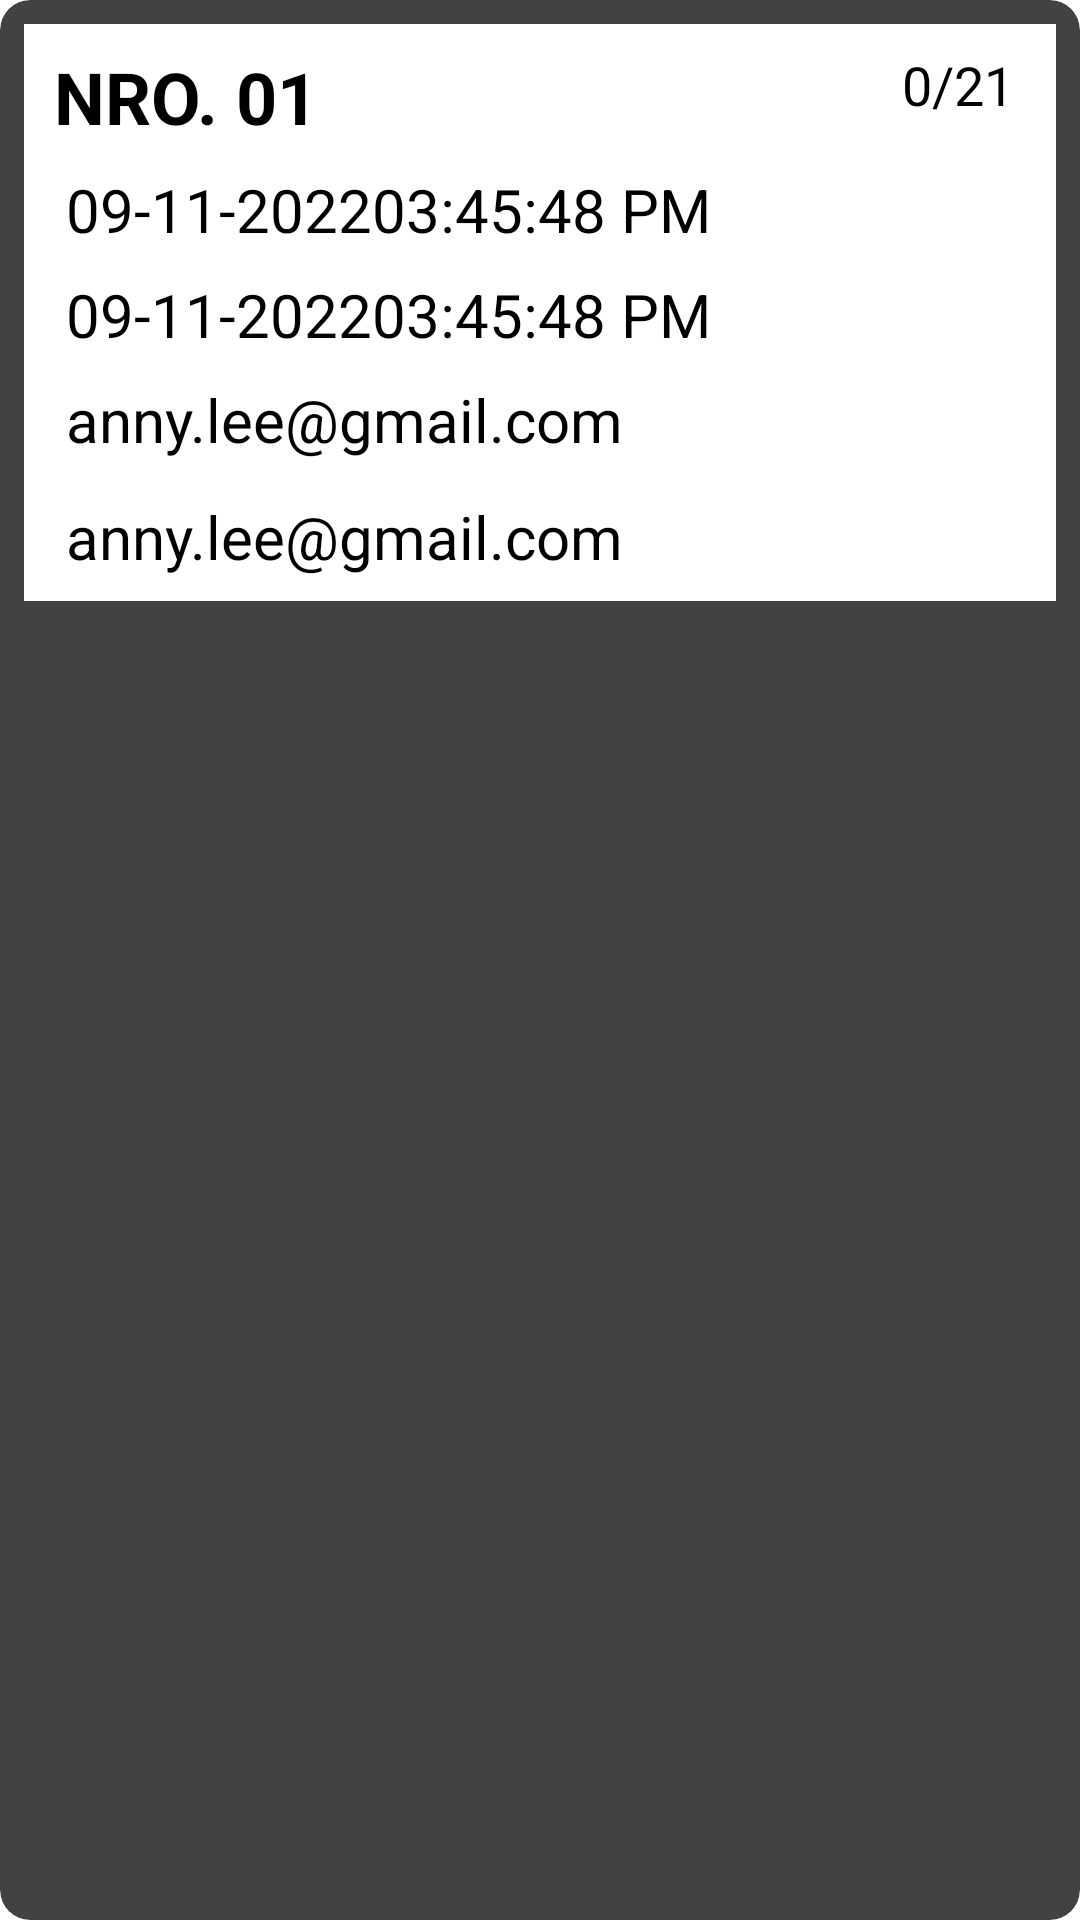

Reconstruct the res/layout file that produces this screen, plus the resources it refers to.
<!-- AndroidManifest.xml: application theme Theme.CtrApp5 -->
<!-- res/layout/ri03.xml -->
<?xml version="1.0" encoding="utf-8"?>
<androidx.cardview.widget.CardView
    xmlns:android="http://schemas.android.com/apk/res/android"
    xmlns:app="http://schemas.android.com/apk/res-auto"
    android:layout_width="match_parent"
    android:layout_height="wrap_content"
    android:clickable="true"
    android:focusable="true"
    android:foreground="?android:attr/selectableItemBackground"
    android:padding="8dp"
    app:cardCornerRadius="10dp"
    android:layout_margin="8dp"
    app:cardElevation="8dp">

    <LinearLayout
        android:layout_margin="8dp"
        android:orientation="horizontal"
        android:background="@android:color/white"
        android:layout_width="match_parent"
        android:layout_height="wrap_content">


        <LinearLayout
            android:orientation="vertical"
            android:layout_weight="9"
            android:layout_width="0dp"
            android:layout_height="wrap_content">

            <RelativeLayout
                xmlns:android="http://schemas.android.com/apk/res/android"
                android:id="@+id/RelativeLayout01"
                android:layout_marginTop="8dp"
                android:layout_width="fill_parent"
                android:layout_height="fill_parent">

                <TextView
                    android:id="@+id/ri03r01"
                    android:layout_marginLeft="10dp"
                    android:textSize="24dp"
                    android:gravity="center_vertical|start"
                    android:textAllCaps="true"
                    android:textStyle="bold"
                    android:text="Nro. 01"
                    android:layout_width="wrap_content"
                    android:layout_height="wrap_content" />

                <TextView
                    android:id="@+id/ri03r02"
                    android:layout_marginRight="14dp"
                    android:layout_alignParentRight="true"
                    android:textSize="18dp"
                    android:textStyle="normal"
                    android:text="0/21"
                    android:layout_width="wrap_content"
                    android:layout_height="wrap_content" />

            </RelativeLayout>




            <TextView
                android:id="@+id/ri03r03"
                android:layout_marginTop="8dp"
                android:layout_marginLeft="14dp"
                android:gravity="center_vertical|start"
                android:textSize="20dp"
                android:textStyle="normal"
                android:text="09-11-202203:45:48 PM"
                android:layout_width="wrap_content"
                android:layout_height="wrap_content" />


            <TextView
                android:id="@+id/ri03r04"
                android:layout_marginTop="8dp"
                android:layout_marginLeft="14dp"
                android:gravity="center_vertical|start"
                android:textSize="20dp"
                android:textStyle="normal"
                android:text="09-11-202203:45:48 PM"
                android:layout_width="wrap_content"
                android:layout_height="wrap_content" />

            <TextView
                android:id="@+id/ri03r05"
                android:layout_marginTop="8dp"
                android:layout_marginLeft="14dp"
                android:layout_marginBottom="4dp"
                android:gravity="center_vertical|start"
                android:textSize="20dp"
                android:visibility="visible"
                android:textStyle="normal"
                android:text="anny.lee@gmail.com"
                android:layout_width="wrap_content"
                android:layout_height="wrap_content" />

            <TextView
                android:id="@+id/ri03r06"
                android:layout_marginTop="8dp"
                android:layout_marginLeft="14dp"
                android:layout_marginBottom="8dp"
                android:gravity="center_vertical|start"
                android:textSize="20dp"
                android:visibility="visible"
                android:textStyle="normal"
                android:text="anny.lee@gmail.com"
                android:layout_width="wrap_content"
                android:layout_height="wrap_content" />



        </LinearLayout>

    </LinearLayout>

</androidx.cardview.widget.CardView>
<!-- resources referenced by this layout -->
<resources>
  <style name="Theme.CtrApp5" parent="Theme.MaterialComponents.DayNight.DarkActionBar">
          
          <item name="colorPrimary">@color/colorPrimary</item>
          <item name="colorPrimaryVariant">@color/colorPrimary</item>
          <item name="colorOnPrimary">@color/colorAccent</item>
          
          <item name="colorSecondary">@color/teal_200</item>
          <item name="colorSecondaryVariant">@color/teal_700</item>
          <item name="colorOnSecondary">@color/black</item>
          
          <item name="android:statusBarColor">?attr/colorPrimaryVariant</item>
          
      </style>
  <color name="colorPrimary">#004a91</color>
  <color name="colorAccent">#004a91</color>
  <color name="teal_200">#FF03DAC5</color>
  <color name="teal_700">#FF018786</color>
  <color name="black">#FF000000</color>
</resources>
